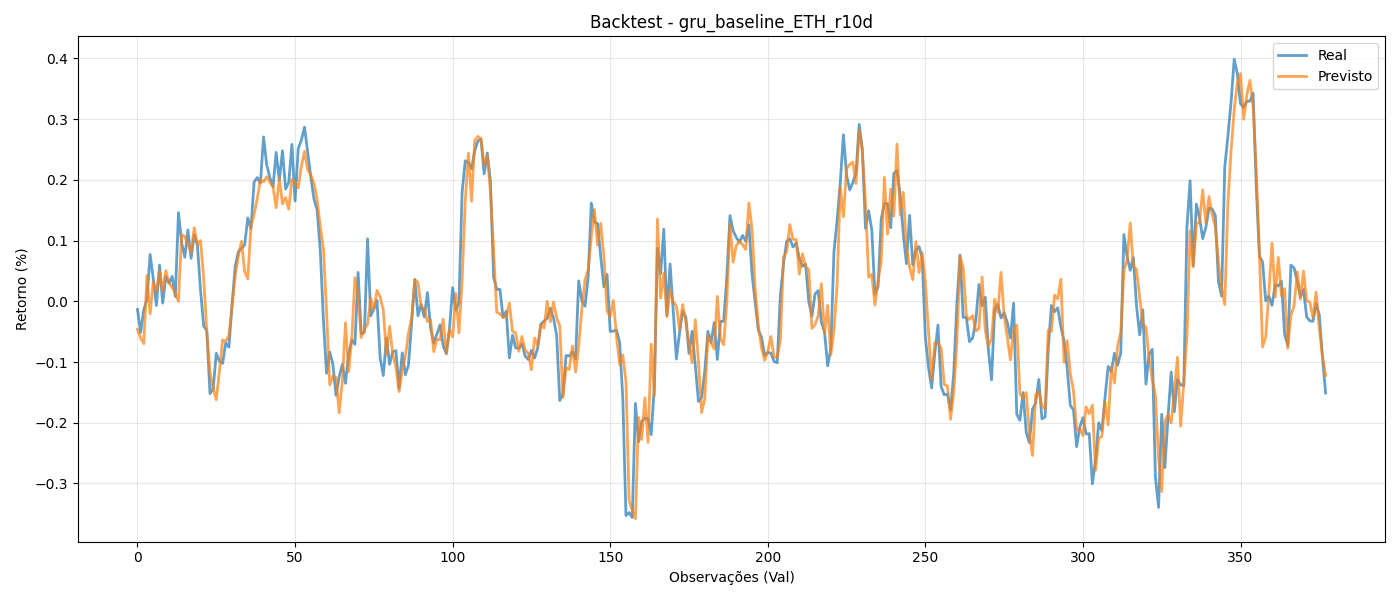

Source data for this figure (header and first rows):
y_true, y_pred
-0.01342, -0.0464
-0.05136, -0.0606
-0.01375, -0.06971
0.003091, 0.04234
0.07719, -0.02084
0.03773, 0.032
-0.006882, 0.01674
0.05969, 0.04914
-0.002941, 0.01637
0.04101, 0.05046
0.02986, 0.03009
0.0409, 0.02289
0.007836, 0.01373
0.1459, -6.1344355e-05
0.09646, 0.11
0.07265, 0.1067
0.1176, 0.09452
0.07068, 0.07975
0.1097, 0.1212
0.09273, 0.09266
0.01842, 0.1001
-0.04039, 0.03836
-0.04861, -0.05129
-0.1521, -0.1174
-0.1445, -0.1433
-0.08573, -0.1621
-0.0987, -0.115
-0.1023, -0.06361
-0.06844, -0.06585
-0.07568, -0.0565
-0.005179, -0.008851
0.05704, 0.04173
0.08172, 0.07493
0.08725, 0.09866
0.09274, 0.04909
0.1373, 0.03683
0.1195, 0.124
0.1964, 0.1433
0.2037, 0.1691
0.1945, 0.1999
0.2707, 0.1968
0.2249, 0.205
0.2036, 0.1964
0.1884, 0.1888
0.2453, 0.1541
0.1993, 0.2026
0.248, 0.1603
0.1848, 0.1709
0.1957, 0.1517
0.2584, 0.201
0.1652, 0.1949
0.2514, 0.1869
0.2655, 0.2224
0.2868, 0.2469
0.2462, 0.2168
0.2044, 0.2079
0.1683, 0.1943
0.1501, 0.1671
0.08377, 0.1226
-0.03146, 0.0862
... 318 more rows
